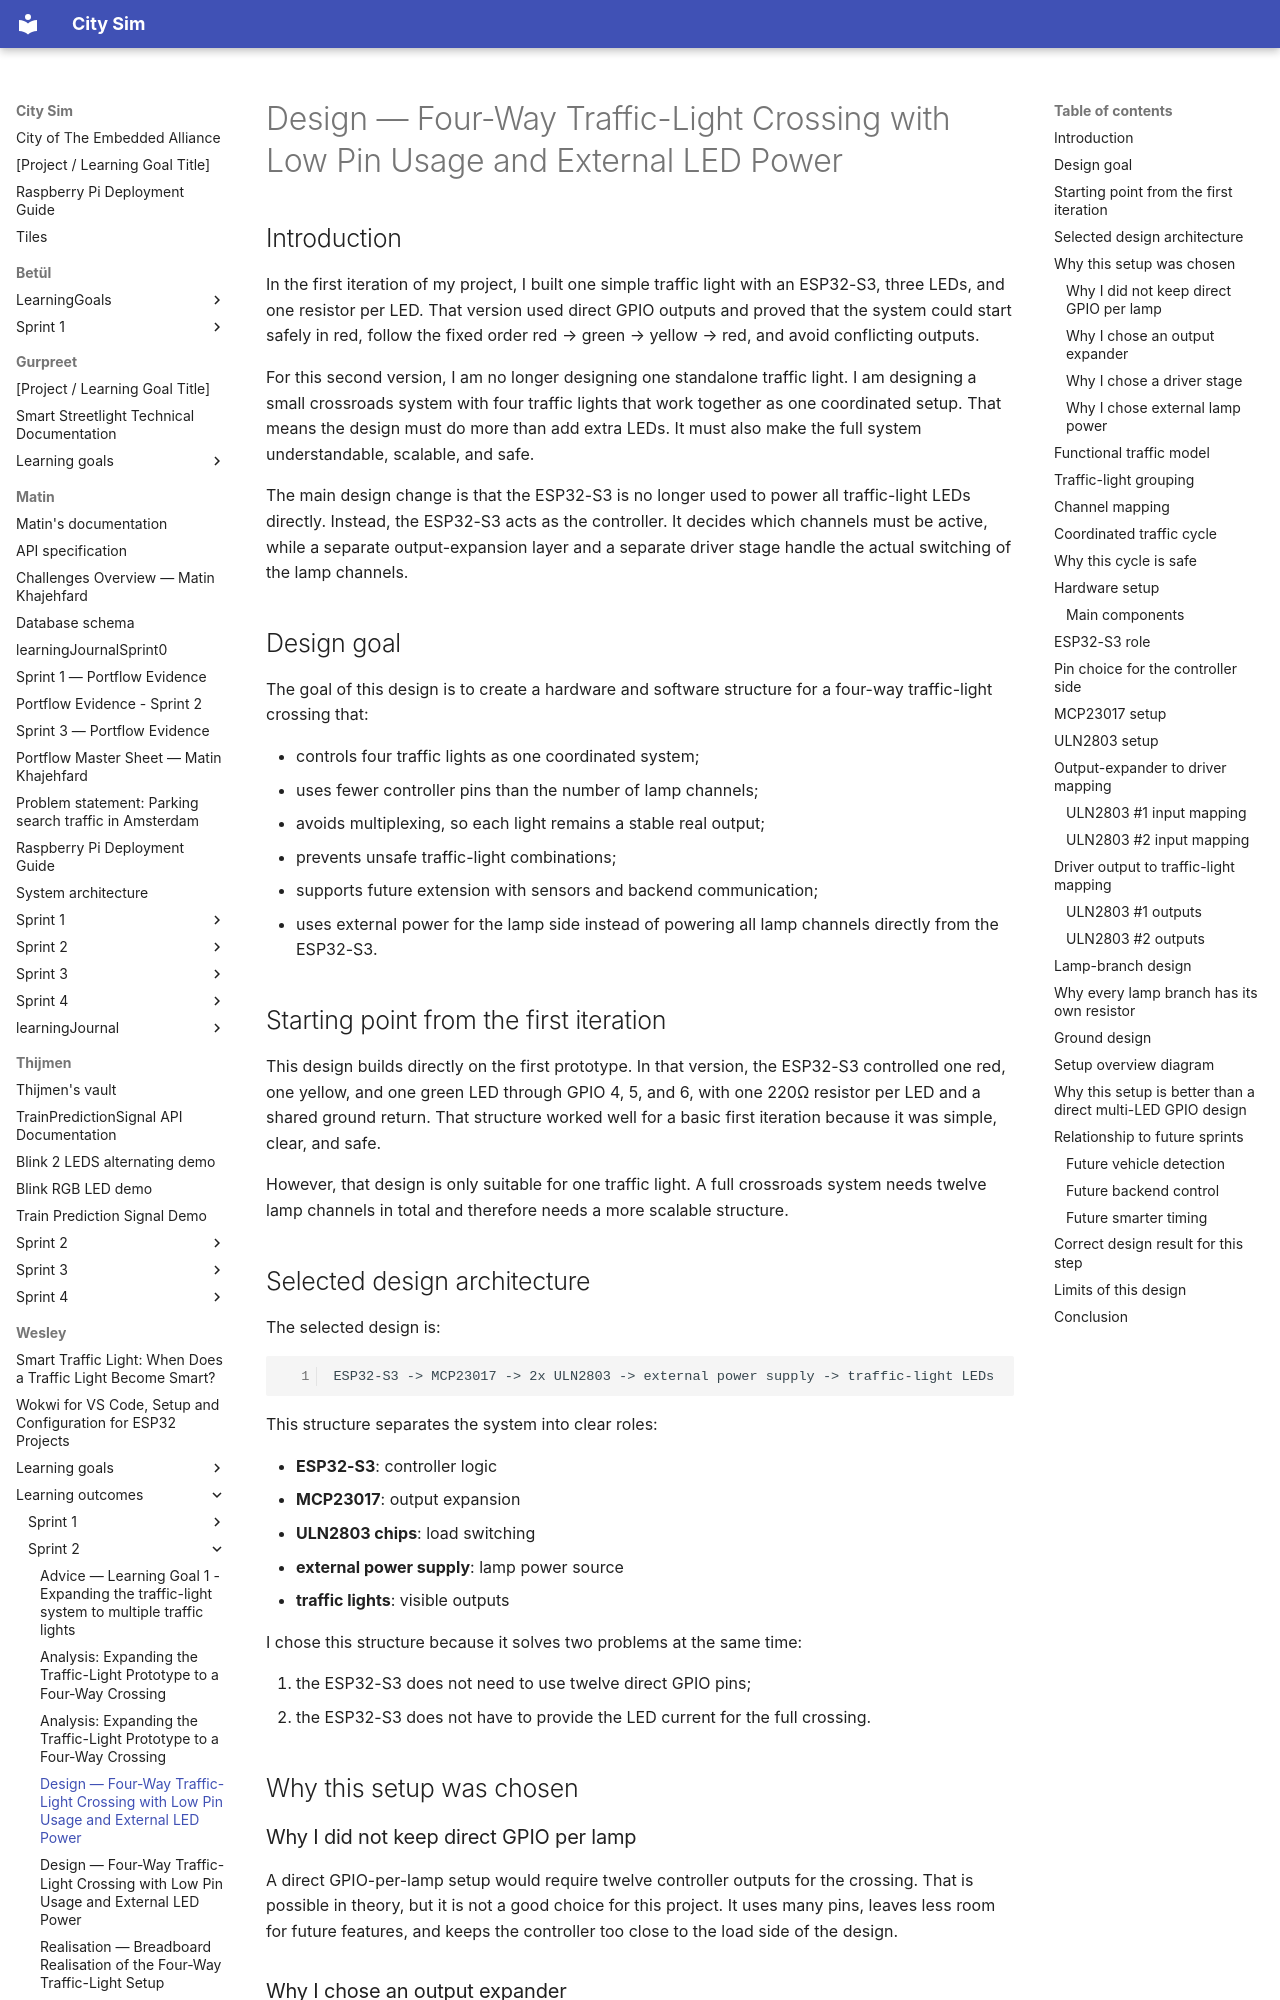

repository: guruITA/smart-city-sim · page: Wesley/learning outcomes/sprint 2/Design - Four-Way Traffic-Light Crossing with Low Pin Usage and External LED Power v2/index.html · generator: mkdocs

# Design — Four-Way Traffic-Light Crossing with Low Pin Usage and External LED Power

## Introduction

In the first iteration of my project, I built one simple traffic light with an ESP32-S3, three LEDs, and one resistor per LED. That version used direct GPIO outputs and proved that the system could start safely in red, follow the fixed order red → green → yellow → red, and avoid conflicting outputs.

For this second version, I am no longer designing one standalone traffic light. I am designing a small crossroads system with four traffic lights that work together as one coordinated setup. That means the design must do more than add extra LEDs. It must also make the full system understandable, scalable, and safe.

The main design change is that the ESP32-S3 is no longer used to power all traffic-light LEDs directly. Instead, the ESP32-S3 acts as the controller. It decides which channels must be active, while a separate output-expansion layer and a separate driver stage handle the actual switching of the lamp channels.

## Design goal

The goal of this design is to create a hardware and software structure for a four-way traffic-light crossing that:

* controls four traffic lights as one coordinated system;
* uses fewer controller pins than the number of lamp channels;
* avoids multiplexing, so each light remains a stable real output;
* prevents unsafe traffic-light combinations;
* supports future extension with sensors and backend communication;
* uses external power for the lamp side instead of powering all lamp channels directly from the ESP32-S3.

## Starting point from the first iteration

This design builds directly on the first prototype. In that version, the ESP32-S3 controlled one red, one yellow, and one green LED through GPIO 4, 5, and 6, with one 220Ω resistor per LED and a shared ground return. That structure worked well for a basic first iteration because it was simple, clear, and safe.

However, that design is only suitable for one traffic light. A full crossroads system needs twelve lamp channels in total and therefore needs a more scalable structure.
